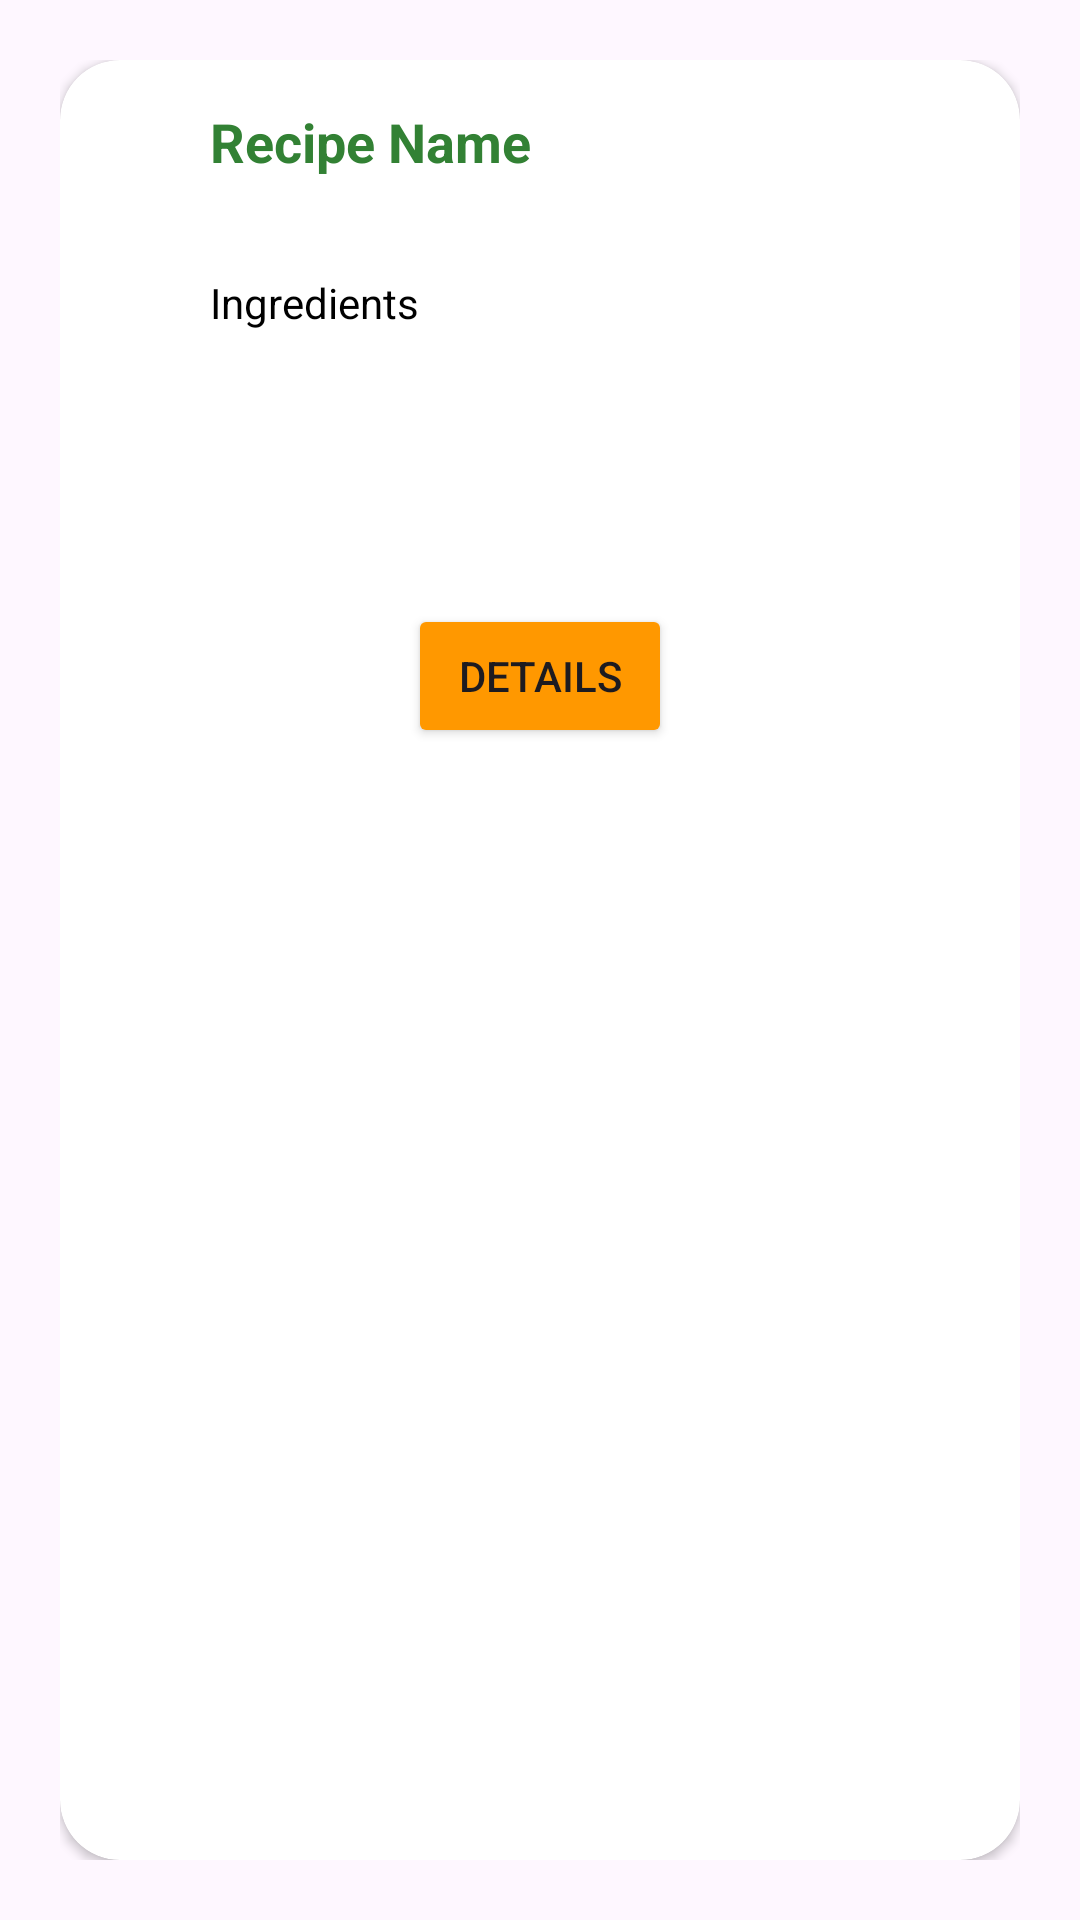

Here is an Android app screen rendered from its layout file. Give the layout XML and the strings, colors and styles it references.
<!-- AndroidManifest.xml: application theme Theme.CanDasdemir_HW2 -->
<!-- res/layout/item2_layout.xml -->
<?xml version="1.0" encoding="utf-8"?>
<LinearLayout xmlns:android="http://schemas.android.com/apk/res/android"
    xmlns:app="http://schemas.android.com/apk/res-auto"
    android:id="@+id/itemLayout"
    android:layout_width="match_parent"
    android:layout_height="300dp"
    android:orientation="vertical"
    android:padding="20dp"
    android:scrollbarDefaultDelayBeforeFade="400">

    <androidx.cardview.widget.CardView
        android:layout_width="match_parent"
        android:layout_height="match_parent"
        app:cardCornerRadius="20dp">

        
        <LinearLayout
            android:layout_width="match_parent"
            android:layout_height="match_parent"
            android:orientation="vertical"
            android:padding="5dp">

            
            <TextView
                android:id="@+id/tvItemRecipeName"
                android:layout_width="match_parent"
                android:layout_height="wrap_content"
                android:layout_marginTop="10dp"
                android:paddingStart="45dp"
                android:paddingEnd="45dp"
                android:paddingBottom="22dp"
                android:text="Recipe Name"
                android:textColor="#328134"
                android:textSize="18sp"
                android:textStyle="bold" />

            
            <TextView
                android:id="@+id/tvItemIngredientsName"
                android:layout_width="match_parent"
                android:layout_height="80dp"
                android:layout_marginTop="10dp"
                android:layout_marginBottom="20dp"
                android:paddingStart="45dp"
                android:paddingEnd="45dp"
                android:text="Ingredients"
                android:textColor="@color/black"
                android:textSize="14sp" />

            
            <Button
                android:id="@+id/btnItemDetail"
                android:layout_width="wrap_content"
                android:layout_height="wrap_content"
                android:layout_gravity="center"
                android:layout_marginTop="10dp"
                android:backgroundTint="@color/TextView"
                android:text="Details" />

        </LinearLayout>
    </androidx.cardview.widget.CardView>

</LinearLayout>
<!-- resources referenced by this layout -->
<resources>
  <color name="TextView">#FF9800</color>
  <color name="black">#FF000000</color>
  <style name="Theme.CanDasdemir_HW2" parent="Base.Theme.CanDasdemir_HW2" />
  <style name="Base.Theme.CanDasdemir_HW2" parent="Theme.Material3.DayNight.NoActionBar">
          
          
      </style>
</resources>
